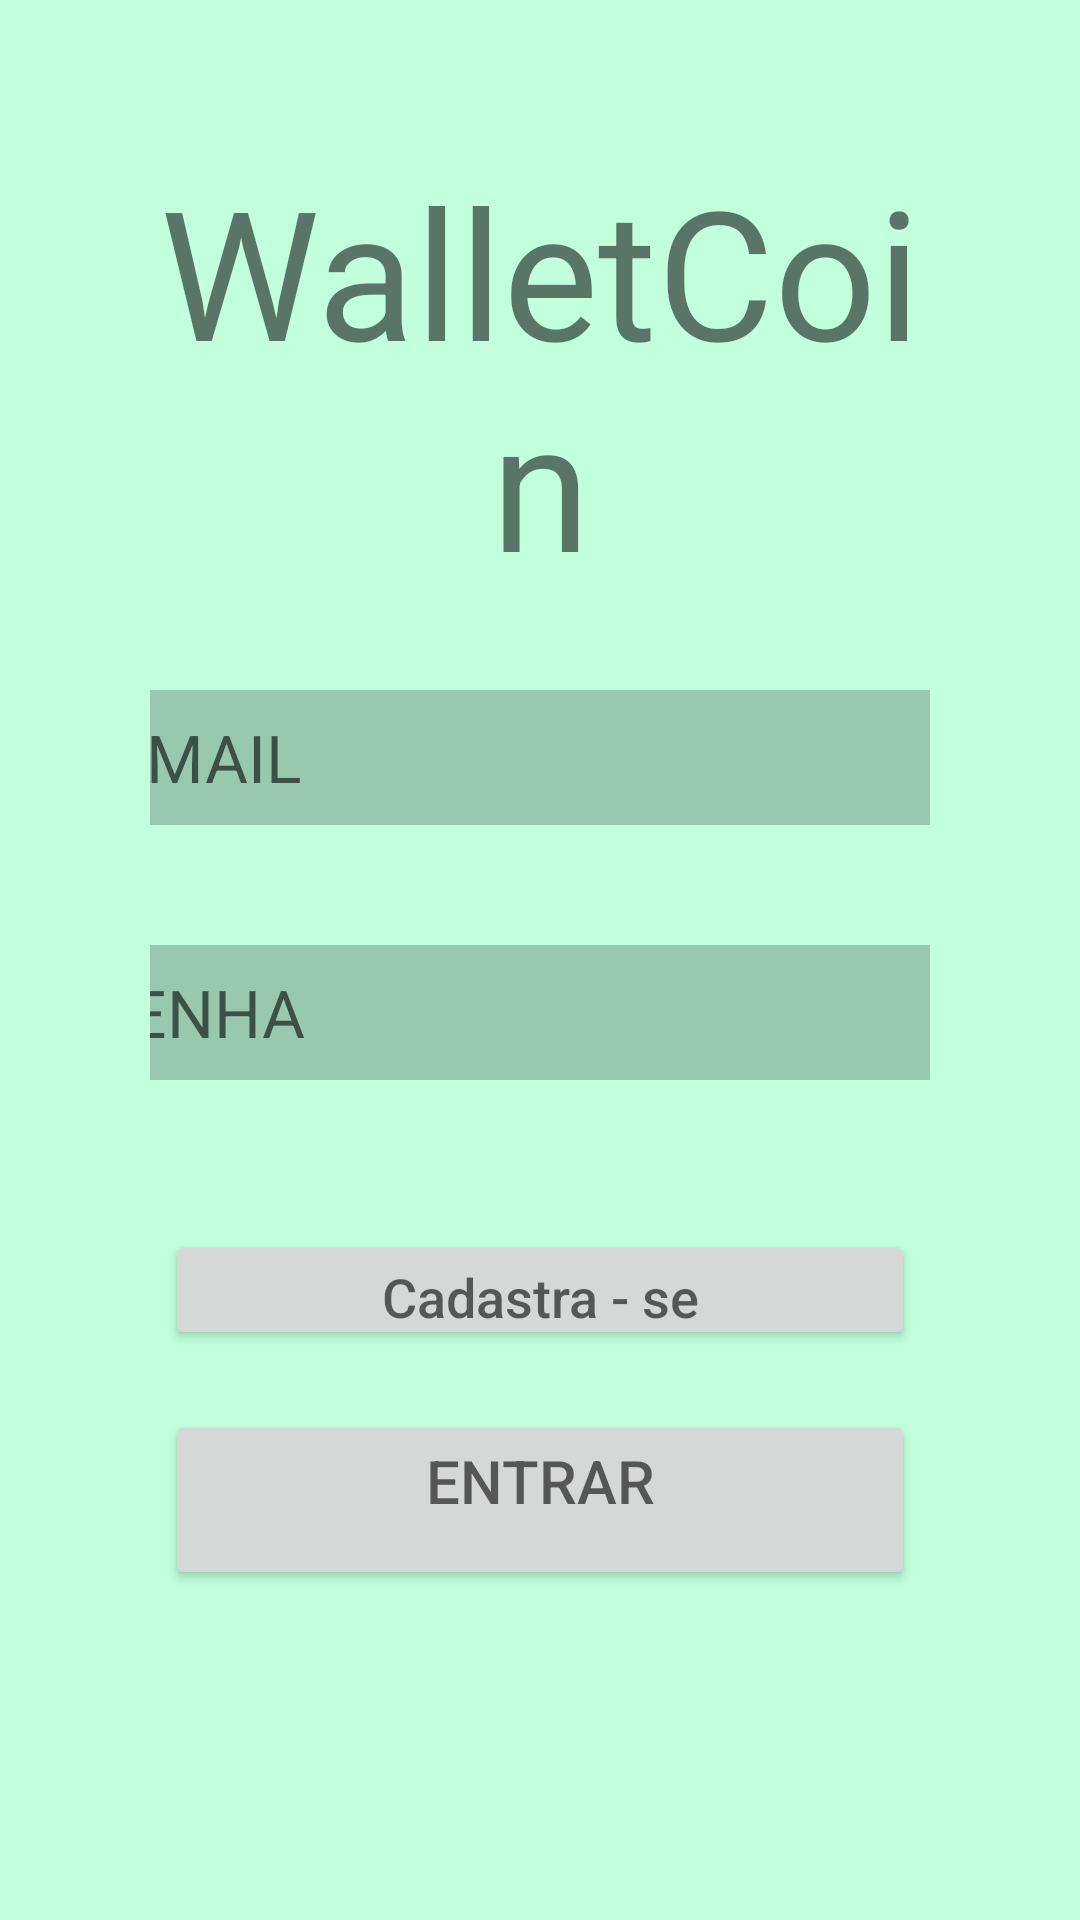

Write the Android layout XML for this screen, with the resource values it uses.
<!-- AndroidManifest.xml: application theme Theme.MyWalletT -->
<!-- res/layout/activity_main.xml -->
<?xml version="1.0" encoding="utf-8"?>
<RelativeLayout xmlns:android="http://schemas.android.com/apk/res/android"
    xmlns:app="http://schemas.android.com/apk/res-auto"
    xmlns:tools="http://schemas.android.com/tools"
    android:layout_width="match_parent"
    android:layout_height="match_parent"
    android:background="#C1FFDD"
    android:id="@+id/home"

    >
    <LinearLayout
        android:layout_width="match_parent"
        android:layout_height="wrap_content"
        android:orientation="vertical"
        android:padding="50dp">

        <TextView
            android:layout_width="match_parent"
            android:layout_height="wrap_content"
            android:layout_gravity="center_horizontal"
            android:gravity="center"
            android:text="WalletCoin"
            android:textSize="60sp" />
    </LinearLayout>

    <LinearLayout
        android:layout_width="match_parent"
        android:layout_height="wrap_content"
        android:orientation="vertical"
        android:padding="50dp">

        <EditText
            android:id="@+id/nomeC"
            android:layout_width="300dp"
            android:layout_height="45dp"
            android:layout_gravity="center"
            android:background="@color/cardview_shadow_start_color"
            android:layout_marginTop="180dp"

            android:hint="E-MAIL"

            android:inputType="textEmailAddress"
            android:textSize="22sp" />

        <EditText
            android:id="@+id/emailC"
            android:layout_width="300dp"
            android:layout_height="45dp"
            android:layout_gravity="center"
            android:background="@color/cardview_shadow_start_color"
            android:layout_marginTop="40dp"

            android:hint="SENHA"
            android:inputType="textPassword"
            android:textSize="22sp" />


    </LinearLayout>

    <LinearLayout
        android:layout_width="match_parent"
        android:layout_height="wrap_content"
        android:orientation="vertical"
        android:paddingTop="410dp">

        <Button
            android:layout_width="250dp"
            android:layout_height="40dp"
            android:layout_gravity="center"
            android:gravity="center_horizontal"
            android:textSize="18sp"
            android:textAlignment="center"
            android:hint="Cadastra - se" />
        <Button
            android:layout_width="250dp"
            android:layout_height="60dp"
            android:layout_margin="20dp"
            android:layout_gravity="center"
            android:gravity="center_horizontal"
            android:textSize="20sp"
            android:textAlignment="center"
            android:hint="ENTRAR" />


    </LinearLayout>

</RelativeLayout>
<!-- resources referenced by this layout -->
<resources>
  <style name="Theme.MyWalletT" parent="Theme.MaterialComponents.DayNight.DarkActionBar">
          
          <item name="colorPrimary">@color/purple_500</item>
          <item name="colorPrimaryVariant">@color/purple_700</item>
          <item name="colorOnPrimary">@color/white</item>
          
          <item name="colorSecondary">@color/teal_200</item>
          <item name="colorSecondaryVariant">@color/teal_700</item>
          <item name="colorOnSecondary">@color/black</item>
          
          <item name="android:statusBarColor" tools:targetApi="l">?attr/colorPrimaryVariant</item>
          
      </style>
  <!-- not gathered from this repository: default colours our renderer supplied (Android Studio template values) -->
  <color name="purple_500">#FF6200EE</color>
  <color name="purple_700">#FF3700B3</color>
  <color name="teal_200">#FF03DAC5</color>
  <color name="teal_700">#FF018786</color>
  <color name="black">#FF000000</color>
  <color name="white">#FFFFFFFF</color>
</resources>
